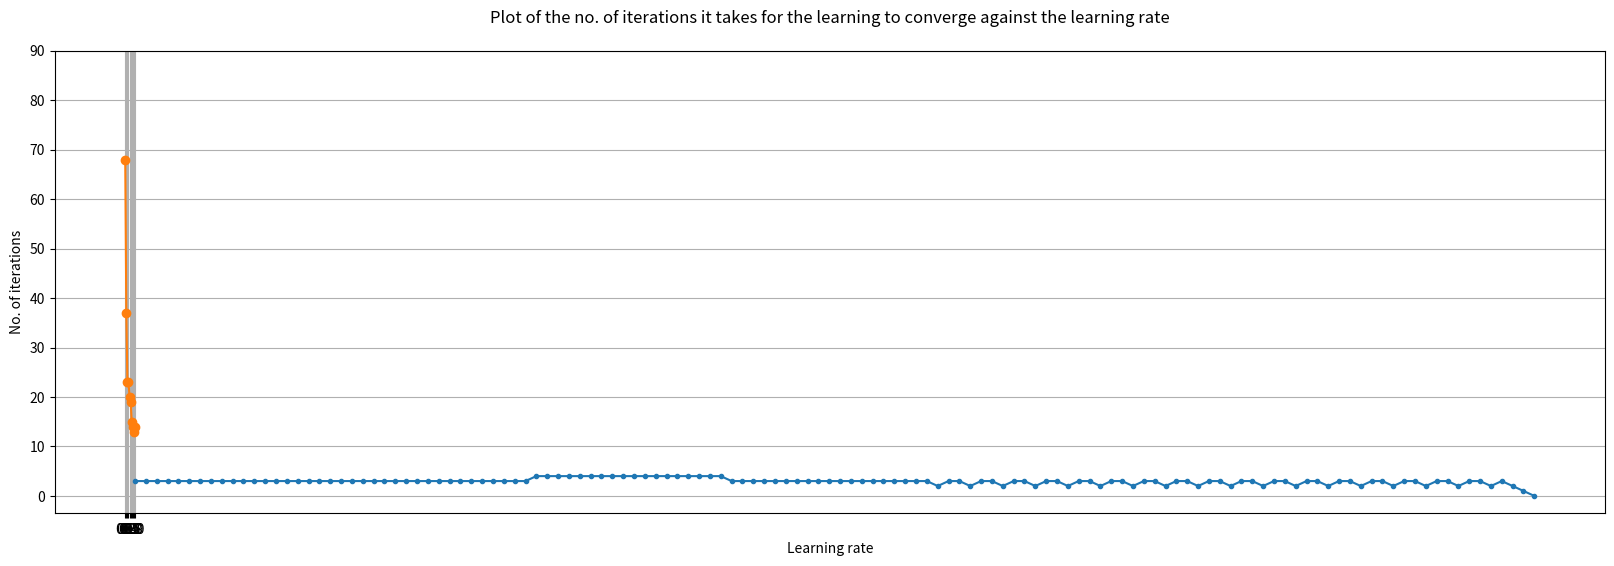

Write the Python code that produced this figure.
import pandas as pd
import numpy as np
import matplotlib.pyplot as mp
import math
'''
A1. DEVELOP A PERCEPTRON FOR AND GATE LOGIC
    Identify no. of epochs needed to reach converged learning
    Plot no. of epochs against error values after each epoch
'''
# making a dataframe to store the truth table of AND gate
# will use this df as training data
AND= { 
    'A': [0,0,1,1],
    'B': [0,1,0,1],
    'Z': [0,0,0,1]
}

AND_df = pd.DataFrame(AND)
print(AND_df)
A_B = AND_df.iloc[0:, 0:2]  # extracting A & B values
Z = AND_df.iloc[0:, 2]      # extracting Z values

#converting to numpy array
inputs=np.array(A_B)
outputs=np.array(Z)
# initializing values according to the question
alpha_initial=0.05
W0_initial = 10
W1_initial = 0.2
W2_initial = -0.75

#function to implement step function
#if x<0, y=0
#if x>=0, y=1
def step(sum):
    if(sum <= 0):
        return 0
    else:
        return 1

def perceptron(activation_function):
    #the given values for w0,w1,w2 and learning rate
    alpha=0.05
    W0 = 10
    W1 = 0.2
    W2 = -0.75

    epochs = range(1,1001) # no. of epochs varying from 1 to 1000
    ssq_errors = [] # to store the error value corresponding to no. of epochs
    point_of_convergence=0
    for i in epochs:
        sum_square_error = 0
        for j in range(0,4): #for each set of inputs A and B. (4 rows)
            a = inputs[j][0]
            b = inputs[j][1]
            # print("a = ", a)
            # print("b = ", b)
            summation = (W0)+(W1*a)+(W2*b)  # calculating sum according to perceptron diagram
            target = outputs[j]             
            if (activation_function(summation)==0):
                prediction = 0
            else:
                prediction = 1

            error_temp = target - prediction  # Ei = Ti - Pi
            # print("target=",target)
            # print("prediction=",prediction)
            sum_square_error += error_temp * error_temp  # square of error
            # print("sum_square_error=",sum_square_error)
            delta_W = -(alpha)*(target - prediction) # delta_W = -(alpha)(Ti-Pi)
            # print("delta_W=",delta_W)
            # delta_Wi = -(alpha)(Ti-Pi)(Xi)
            # Wi = Wi + delta_Wi
            W0 = W0 + (alpha*error_temp* 1)
            W1 = W1 + (alpha*error_temp* a)
            W2 = W2 + (alpha*error_temp* b)
            # print("W0=",W0)
            # print("W1=",W1)
            # print("W2=",W2,"\n")
        ssq_errors.append(sum_square_error) #store values of error

        if(sum_square_error <= 0.002):
            print("The learning has converged at epoch ", i)
            point_of_convergence=i
            break
    # print("Sum square errors : \n",ssq_errors)
    return (epochs, ssq_errors, point_of_convergence)

print("Step function: ")
print("\nInitial weights: \nW0=",W0_initial)
print("W1=",W1_initial)
print("W2=",W2_initial)
print("learning rate=",alpha_initial)
step_epochs, step_ssq_errors, step_point_of_convergence = perceptron(step)
print("Sum square errors : \n",step_ssq_errors)

# Plotting the sum-square error values against no. of epochs
mp.figure(figsize=(20,6))
mp.plot(step_epochs[0:step_point_of_convergence] ,step_ssq_errors, marker='.') #let x axis show the no. of epochs and y axis shows the error values
mp.xticks(range(0,step_point_of_convergence+1,5))
mp.yticks([0,1,2,3,4,5,6])
mp.xlabel("Error values")
mp.ylabel("Number of epochs")
mp.title("Plot of error against epochs")
mp.grid(True)
mp.show()

# A2. Repeat the above A1 experiment with following activation functions. Compare the iterations
# taken to converge against each of the activation functions. Keep the learning rate same as A1.
# • Bi-Polar Step function
# • Sigmoid function
# • ReLU function

#BI-POLAR STEP FUNCTION
def bipolar_step(sum):
    if( sum > 0 ):
        return 1
    elif( sum == 0 ):
        return 0
    elif( sum < 0 ):
        return -1
print("\nInitial weights: \nW0=",W0_initial)
print("W1=",W1_initial)
print("W2=",W2_initial)
print("learning rate=",alpha_initial)    
bipolar_epochs, bipolar_ssq_errors, bipolar_point_of_convergence=perceptron(bipolar_step)
print("Sum square errors of each epoch: \n",bipolar_ssq_errors)
#using same method for bi-polar step function as the activation function

#SIGMOID FUNCTION
def sigmoid(sum):
    result = 1/(1+math.exp(-sum))
    return result

print("\nInitial weights: \nW0=",W0_initial)
print("W1=",W1_initial)
print("W2=",W2_initial)
print("learning rate=",alpha_initial)  
sigmoid_epochs, sigmoid_ssq_errors, sigmoid_point_of_convergence=perceptron(sigmoid)
print("Sum square errors of each epoch: \n",sigmoid_ssq_errors)
#using same method for sigmoid function as the activation function

#ReLU FUNCTION
def ReLU(sum):
    if(sum>0):
        return sum
    else:
        return 0
print("\nInitial weights: \nW0=",W0_initial)
print("W1=",W1_initial)
print("W2=",W2_initial)
print("learning rate=",alpha_initial)  
relu_epochs, relu_ssq_errors, relu_point_of_convergence=perceptron(ReLU)
print("Sum square errors till point of convergence: \n",relu_ssq_errors)
#using same method for ReLU function as the activation function

# A3. Repeat A1 with varying learning rates, keeping the initial weights as the same. 
# Learning rates = {0.1, 0.2, 0.3, 0.4, 0.5, 0.6, 0.7, 0.8, 0.9, 1}. 
# Plot the no. of iterations till convergence vs. the learning rate
# A3. Repeat A1 with varying learning rates, keeping the initial weights as the same. 
# Learning rates = {0.1, 0.2, 0.3, 0.4, 0.5, 0.6, 0.7, 0.8, 0.9, 1}. 
# Plot the no. of iterations till convergence vs. the learning rate

converge_points=[]
learning_rates=[0.1,0.2,0.3,0.4,0.5,0.6,0.7,0.8,0.9,1]

def vary_alpha(alpha):
    #the given values for w0,w1,w2
    W0 = 10
    W1 = 0.2
    W2 = -0.75
    converges=[]
    epochs = range(1,1001) # no. of epochs varying from 1 to 1000
    point_of_convergence= -1
    for i in epochs:
        sum_square_error = 0
        for j in range(0,4): #for each set of inputs A and B. (4 rows)
            a = inputs[j][0]
            b = inputs[j][1]
            summation = (W0)+(W1*a)+(W2*b)  # calculating sum according to perceptron diagram
            target = outputs[j]            

            if (step(summation)==0):    #prediction 
                prediction = 0
            else:
                prediction = 1

            error_temp = target - prediction  # Ei = Ti - Pi
            sum_square_error += error_temp * error_temp  # square of error
            delta_W = -(alpha)*(target - prediction) # delta_W = -(alpha)(Ti-Pi)
            # delta_Wi = -(alpha)(Ti-Pi)(Xi)
            # Wi = Wi + delta_Wi
            W0 = W0 + (alpha*error_temp* 1)
            W1 = W1 + (alpha*error_temp* a)
            W2 = W2 + (alpha*error_temp* b)

        if(sum_square_error <= 0.002):
            print("The learning has converged at epoch ", i)  
            point_of_convergence=i #storing the no. of iterations it took for the learning to converge
            break
    return (point_of_convergence)

for alpha_new in learning_rates:
    print("learning rate=",alpha_new)
    converge_pt = vary_alpha(alpha_new)    #calling the function for each value of alpha from 0.1 to 1
    converge_points.append(converge_pt)

# Plotting the no. of iterations it takes for the learning to converge against the learning rate
mp.plot(learning_rates, converge_points, marker='o') #let x axis show the learning rate and y axis shows the no. of iterations
mp.xticks(learning_rates)
mp.yticks(range(0,100,10))
mp.xlabel("Learning rate")   #label for X axis
mp.ylabel("No. of iterations")   #label for Y axis
mp.title("Plot of the no. of iterations it takes for the learning to converge against the learning rate\n")
mp.grid(True)
mp.show()

'''
A4. Repeat the above exercises, A1 to A3, for XOR gate logic.
'''

XOR= { 
    'A': [0,0,1,1],
    'B': [0,1,0,1], 
    'Z': [0,1,1,0]
}  # making a dict to store the truth table of XOR gate

XOR_df = pd.DataFrame(XOR)  # will use this df as training data
print("XOR gate truth table:\n",XOR_df)
XOR_AB = XOR_df.iloc[0:, 0:2]  # extracting A & B values
XOR_Z = XOR_df.iloc[0:, 2]      # extracting Z values

#converting to numpy array
XOR_inputs=np.array(XOR_AB)
XOR_outputs=np.array(XOR_Z)

def perceptron_XOR(activation_function):
    #the given values for w0,w1,w2 and learning rate
    alpha=0.05
    W0 = 10
    W1 = 0.2
    W2 = -0.75

    epochs = range(1,1001) # no. of epochs varying from 1 to 1000
    ssq_errors = [] # to store the error value corresponding to no. of epochs
    point_of_convergence=0
    for i in epochs:
        sum_square_error = 0
        for j in range(0,4): #for each set of inputs A and B. (4 rows)
            a = XOR_inputs[j][0]
            b = XOR_inputs[j][1]
            # print("a = ", a)
            # print("b = ", b)
            summation = (W0)+(W1*a)+(W2*b)  # calculating sum according to perceptron diagram
            target = XOR_outputs[j]             
            if (activation_function(summation)==0):
                prediction = 0
            else:
                prediction = 1

            error_temp = target - prediction  # Ei = Ti - Pi
            # print("target=",target)
            # print("prediction=",prediction)
            sum_square_error += error_temp * error_temp  # square of error
            # print("sum_square_error=",sum_square_error)
            delta_W = -(alpha)*(target - prediction) # delta_W = -(alpha)(Ti-Pi)
            # print("delta_W=",delta_W)
            # delta_Wi = -(alpha)(Ti-Pi)(Xi)
            # Wi = Wi + delta_Wi
            W0 = W0 + (alpha*error_temp* 1)
            W1 = W1 + (alpha*error_temp* a)
            W2 = W2 + (alpha*error_temp* b)
            # print("W0=",W0)
            # print("W1=",W1)
            # print("W2=",W2,"\n")
        ssq_errors.append(sum_square_error) #store values of error

        if(sum_square_error <= 0.002):
            print("The learning has converged at epoch ", i+1)
            point_of_convergence=i
            break
    # print("Sum square errors : \n",ssq_errors)
    return (epochs, ssq_errors, point_of_convergence)

print("Step function: ")
print("\nInitial weights: \nW0=",W0_initial)
print("W1=",W1_initial)
print("W2=",W2_initial)
print("learning rate=",alpha_initial)
XOR_step_epochs, XOR_step_ssq_errors, XOR_step_point_of_convergence = perceptron_XOR(step)
print("Sum square errors : \n",XOR_step_ssq_errors)

# (A2. Repeat the above A1 experiment with following activation functions.)
# • Bi-Polar Step function
# • Sigmoid function
# • ReLU function

#BI-POLAR STEP FUNCTION
print("\nInitial weights: \nW0=",W0_initial)
print("W1=",W1_initial)
print("W2=",W2_initial)
print("learning rate=",alpha_initial)    
XOR_bipolar_epochs, XOR_bipolar_ssq_errors, XOR_bipolar_point_of_convergence=perceptron_XOR(bipolar_step)
print("Sum square errors : \n",XOR_bipolar_ssq_errors)
#using same method for bi-polar step function as the activation function

#SIGMOID FUNCTION
print("\nInitial weights: \nW0=",W0_initial)
print("W1=",W1_initial)
print("W2=",W2_initial)
print("learning rate=",alpha_initial)  
XOR_sigmoid_epochs, XOR_sigmoid_ssq_errors, XOR_sigmoid_point_of_convergence=perceptron_XOR(sigmoid)
print("Sum square errors : \n",XOR_sigmoid_ssq_errors)
#using same method for sigmoid function as the activation function

#ReLU FUNCTION
print("\nInitial weights: \nW0=",W0_initial)
print("W1=",W1_initial)
print("W2=",W2_initial)
print("learning rate=",alpha_initial)  
XOR_relu_epochs, XOR_relu_ssq_errors, XOR_relu_point_of_convergence=perceptron_XOR(ReLU)
print("Sum square errors : \n",XOR_relu_ssq_errors)
#using same method for bi-polar step function as the activation function

# A3 Plot the no. of iterations till convergence vs. the learning rate
# Learning rates = {0.1, 0.2, 0.3, 0.4, 0.5, 0.6, 0.7, 0.8, 0.9, 1}. 

XOR_converge_points=[]
XOR_learning_rates=[0.1,0.2,0.3,0.4,0.5,0.6,0.7,0.8,0.9,1]

def XOR_vary_alpha(alpha):
    #the given values for w0,w1,w2
    W0 = 10
    W1 = 0.2
    W2 = -0.75
    converges=[]
    epochs = range(1,1001) # no. of epochs varying from 1 to 1000
    point_of_convergence= -1
    for i in epochs:
        sum_square_error = 0
        for j in range(0,4): #for each set of inputs A and B. (4 rows)
            a = XOR_inputs[j][0]
            b = XOR_inputs[j][1]
            summation = (W0)+(W1*a)+(W2*b)  # calculating sum according to perceptron diagram
            target = XOR_outputs[j]            

            if (step(summation)==0):    #prediction 
                prediction = 0
            else:
                prediction = 1

            error_temp = target - prediction  # Ei = Ti - Pi
            sum_square_error += error_temp * error_temp  # square of error
            delta_W = -(alpha)*(target - prediction) # delta_W = -(alpha)(Ti-Pi)
            # delta_Wi = -(alpha)(Ti-Pi)(Xi)
            # Wi = Wi + delta_Wi
            W0 = W0 + (alpha*error_temp* 1)
            W1 = W1 + (alpha*error_temp* a)
            W2 = W2 + (alpha*error_temp* b)

        if(sum_square_error <= 0.002):
            print("The learning has converged at epoch ", i)  
            point_of_convergence=i #storing the no. of iterations it took for the learning to converge
            break
    return (point_of_convergence)

for XOR_alpha_new in XOR_learning_rates:
    print("learning rate=",XOR_alpha_new)
    XOR_converge_pt = XOR_vary_alpha(XOR_alpha_new)    #calling the function for each value of alpha from 0.1 to 1
    XOR_converge_points.append(XOR_converge_pt)

print("points of convergence: ", XOR_converge_points)
print(" convergence error condition is not met. ")

''' 
A5. Build a perceptron for the customer data 
& learn to classify the transactions as high or low value. 
Use sigmoid as the activation function. 
Initialize the weights & learning rate with your choice.
'''
customer_data = {
    'Candies': [20, 16, 27, 19, 24, 22, 15, 18, 21, 16],
    'Mangoes': [6, 3, 6, 1, 4, 1, 4, 4, 1, 2],
    'Milk Packets': [2, 6, 2, 2, 2, 5, 2, 2, 4, 4],
    'Payment': [386, 289, 393, 110, 280, 167, 271, 274, 148, 198],
    'High Value': ['Yes', 'Yes', 'Yes', 'No', 'Yes', 'No', 'Yes', 'Yes', 'No', 'No']
}

customer = pd.DataFrame(customer_data)
print(customer)

#label encoding high value column, yes=1, no=0
customer_encoded = customer.copy()
customer_encoded = customer_encoded.replace('Yes',1)
customer_encoded = customer_encoded.replace('No',0)
print(customer_encoded)

#normalizing the data
customer_encoded[['Candies', 'Mangoes', 'Milk Packets', 'Payment']] = (customer_encoded[['Candies', 'Mangoes', 'Milk Packets', 'Payment']] - customer_encoded[['Candies', 'Mangoes', 'Milk Packets', 'Payment']].mean()) / customer_encoded[['Candies', 'Mangoes', 'Milk Packets', 'Payment']].std()
print(customer_encoded)

XTrain = np.array(customer_encoded.iloc[0: , 0:4])    # filtering out the observation matrix
YTrain = np.array(customer_encoded.iloc[0: , 4])  # filtering out the class labels
alpha_c=0.01
wt0,wt1,wt2,wt3,wt4 = 0.5, 0.1, 0.2, 0.3, 0.4   #assigning initial weights, bias =w0 = 0.5

#will be using sigmoid function which was already defined earlier
def customer_perceptron(wt0,wt1,wt2,wt3,wt4,alpha):
    epochs = range(1,1001) # no. of epochs varying from 1 to 1000
    ssq_errors = [] # to store the error value corresponding to no. of epochs
    point_of_convergence=0
    for i in epochs:
        sum_square_error = 0
        for j in range(0,10): #for each set of inputs (10 rows)
            a = XTrain[j][0]
            b = XTrain[j][1]
            c = XTrain[j][2]
            d = XTrain[j][3]

            summation = (wt0)+(wt1*a)+(wt2*b)+(wt3*c)+(wt4*d)  # calculating sum according to perceptron diagram
            target = YTrain[j]             
            if (ReLU(summation)==0):
                prediction = 0
            else:
                prediction = 1

            error_temp = target - prediction  # Ei = Ti - Pi
            # print("target=",target)
            # print("prediction=",prediction)
            sum_square_error += error_temp * error_temp  # square of error
            # print("sum_square_error=",sum_square_error)
            delta_W = -(alpha)*(target - prediction) # delta_W = -(alpha)(Ti-Pi)
            # print("delta_W=",delta_W)
            # delta_Wi = -(alpha)(Ti-Pi)(Xi)
            # Wi = Wi + delta_Wi
            wt0 = wt0 + (alpha*error_temp* 1)
            wt1 = wt1 + (alpha*error_temp* a)
            wt2 = wt2 + (alpha*error_temp* b)
            wt3 = wt3 + (alpha*error_temp* c)
            wt4 = wt4 + (alpha*error_temp* d)
            # print("wt0 =", wt0)
            # print("wt1 =", wt1)
            # print("wt2 =", wt2)
            # print("wt3 =", wt3)
            # print("wt4 =", wt4,"\n")
        ssq_errors.append(sum_square_error) #store values of error

        if(sum_square_error <= 0.002):
            print("The learning has converged at epoch ", i)
            point_of_convergence=i
            break
    # print("Sum square errors : \n",ssq_errors)
    return (ssq_errors, point_of_convergence, wt0,wt1,wt2,wt3,wt4)

print("Perceptron model for customer data ")
print("\nInitial weights: \nwt0=",wt0)
print("wt1=",wt1)
print("wt2=",wt2)
print("wt3=",wt3)
print("wt4=",wt4,"\n")
print("learning rate=",alpha_c)
customer_ssq_errors, customer_point_of_convergence, new_wt0, new_wt1, new_wt2, new_wt3, new_wt4 = customer_perceptron(wt0,wt1,wt2,wt3,wt4,alpha_c)
print("Sum square errors with each epoch : \n",customer_ssq_errors)
print("\nUpdated weights: \nwt0=",new_wt0)
print("wt1=",new_wt1)
print("wt2=",new_wt2)
print("wt3=",new_wt3)
print("wt4=",new_wt4,"\n")

''' 
A6: COMPARE perceptron results to pseudo inverse results
'''
# Making predictions to compare with that of the pseudo inverse matrix
perceptron_predictions=[]
for r in range(0,10): #for each set of inputs (10 rows)
    candies = XTrain[r][0]
    mangoes = XTrain[r][1]
    milk = XTrain[r][2]
    payment = XTrain[r][3]
    summation_data = (new_wt0)+(new_wt1*candies)+(new_wt2*mangoes)+(new_wt3*milk)+(new_wt4*payment)  # calculating sum according to perceptron diagram
            
    if (ReLU(summation_data)==0):
        perceptron_predictions.append(0)
    else:
        perceptron_predictions.append(1)

#Pseudo Inverse predictions
matrix_A = np.array(customer_encoded.iloc[0:, 0:4])   #filtering out the observation matrix
matrix_C = np.array(customer_encoded.iloc[0:, 4]) #filtering out the class label matrix
pseudo_inverse = np.linalg.pinv(matrix_A)
matrix_X = np.array(np.dot(pseudo_inverse,matrix_C))  #calculating X matrix

#we know that A.X=C
Xpredictions=np.array(np.dot(matrix_A,matrix_X))
print("Predictions obtained using pseudo inverse matrix:")
print(list(Xpredictions))
pseudo_predictions=[]
for v in list(Xpredictions):
    pseudo_predictions.append(step(v))
print("Values after passing through step function:")
print(pseudo_predictions)

#COMPARING PERCEPTRON PREDICTIONS AND PSEUDO INVERSE PREDICTIONS
print("Actual values:")
print(list(YTrain))
print("Perceptron predictions:")
print(perceptron_predictions)
print("Pseudo inverse predictions:")
print(pseudo_predictions)
print("We can see that both of them produce accurate results.")